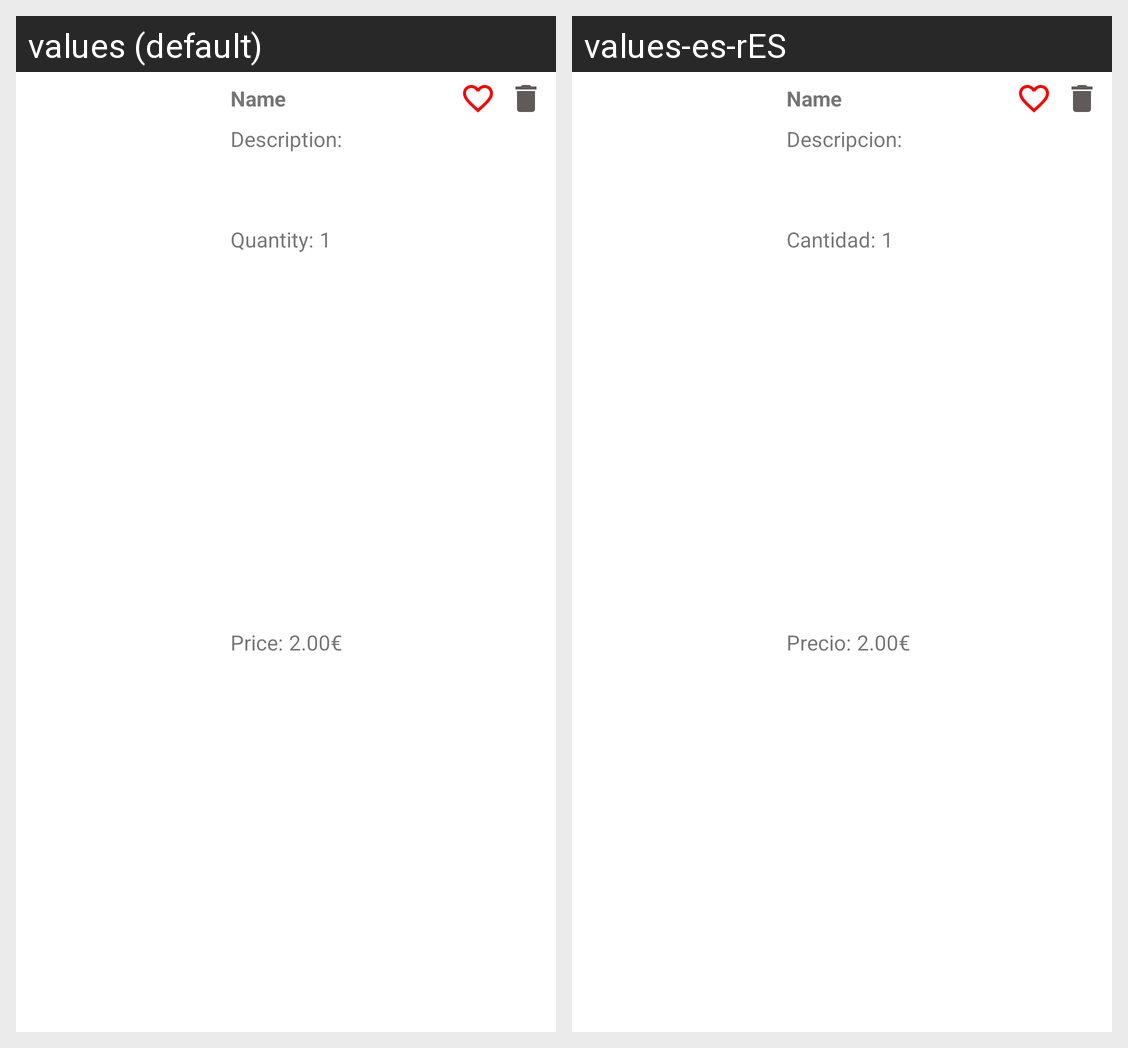

Locale-by-locale string values for the Android screen shown in this grid:
Android screen res/layout/cart_product_item_layout.xml rendered under 2 locales, left to right: values (default), values-es-rES. Device: Nexus 5 (rendered at 1080×1920; each locale shown at half size, 540×960, under a caption strip naming it); theme Theme.PintuApp.
Strings drawn on this screen, with the default value and each locale's value (text and hints the layout hard-codes, and strings that could not be matched under every locale, appear in the picture but are not listed):

description
  values: Description:
  values-es-rES: Descripcion:

price
  values: Price:
  values-es-rES: Precio:

quantity
  values: Quantity:
  values-es-rES: Cantidad:
